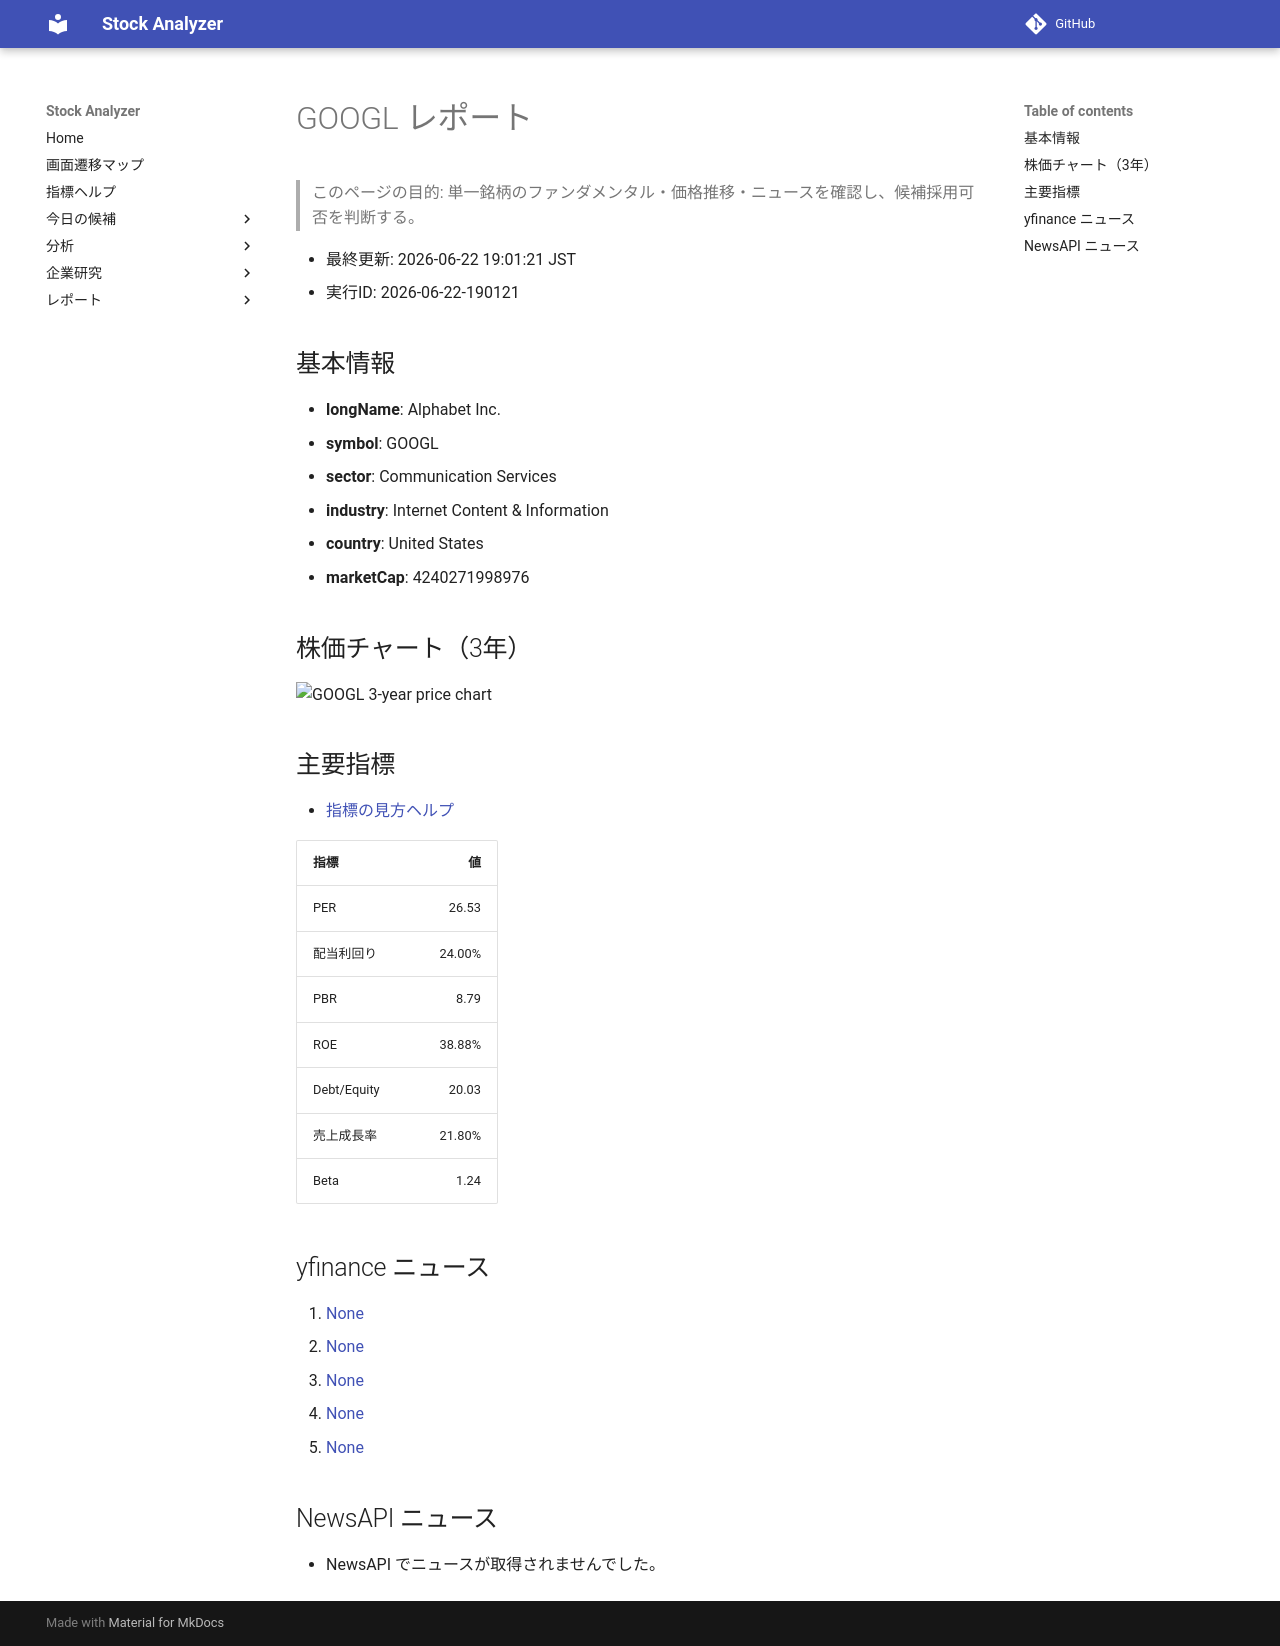

repository: Yumi-note/Making-APP · page: reports/2026-06-22/190121/GOOGL/index.html · generator: mkdocs

# GOOGL レポート

> このページの目的: 単一銘柄のファンダメンタル・価格推移・ニュースを確認し、候補採用可否を判断する。

- 最終更新: 2026-06-22 19:01:21 JST
- 実行ID: 2026-06-22-190121

## 基本情報

- **longName**: Alphabet Inc.
- **symbol**: GOOGL
- **sector**: Communication Services
- **industry**: Internet Content & Information
- **country**: United States
- **marketCap**: 4240271998976

## 株価チャート（3年）

![GOOGL 3-year price chart](GOOGL_3y.png)

## 主要指標

- [指標の見方ヘルプ](../../../../indicators.md)

| 指標 | 値 |
|---|---:|
| PER | 26.53 |
| 配当利回り | 24.00% |
| PBR | 8.79 |
| ROE | 38.88% |
| Debt/Equity | 20.03 |
| 売上成長率 | 21.80% |
| Beta | 1.24 |

## yfinance ニュース

1. [None](None)
2. [None](None)
3. [None](None)
4. [None](None)
5. [None](None)

## NewsAPI ニュース

- NewsAPI でニュースが取得されませんでした。
